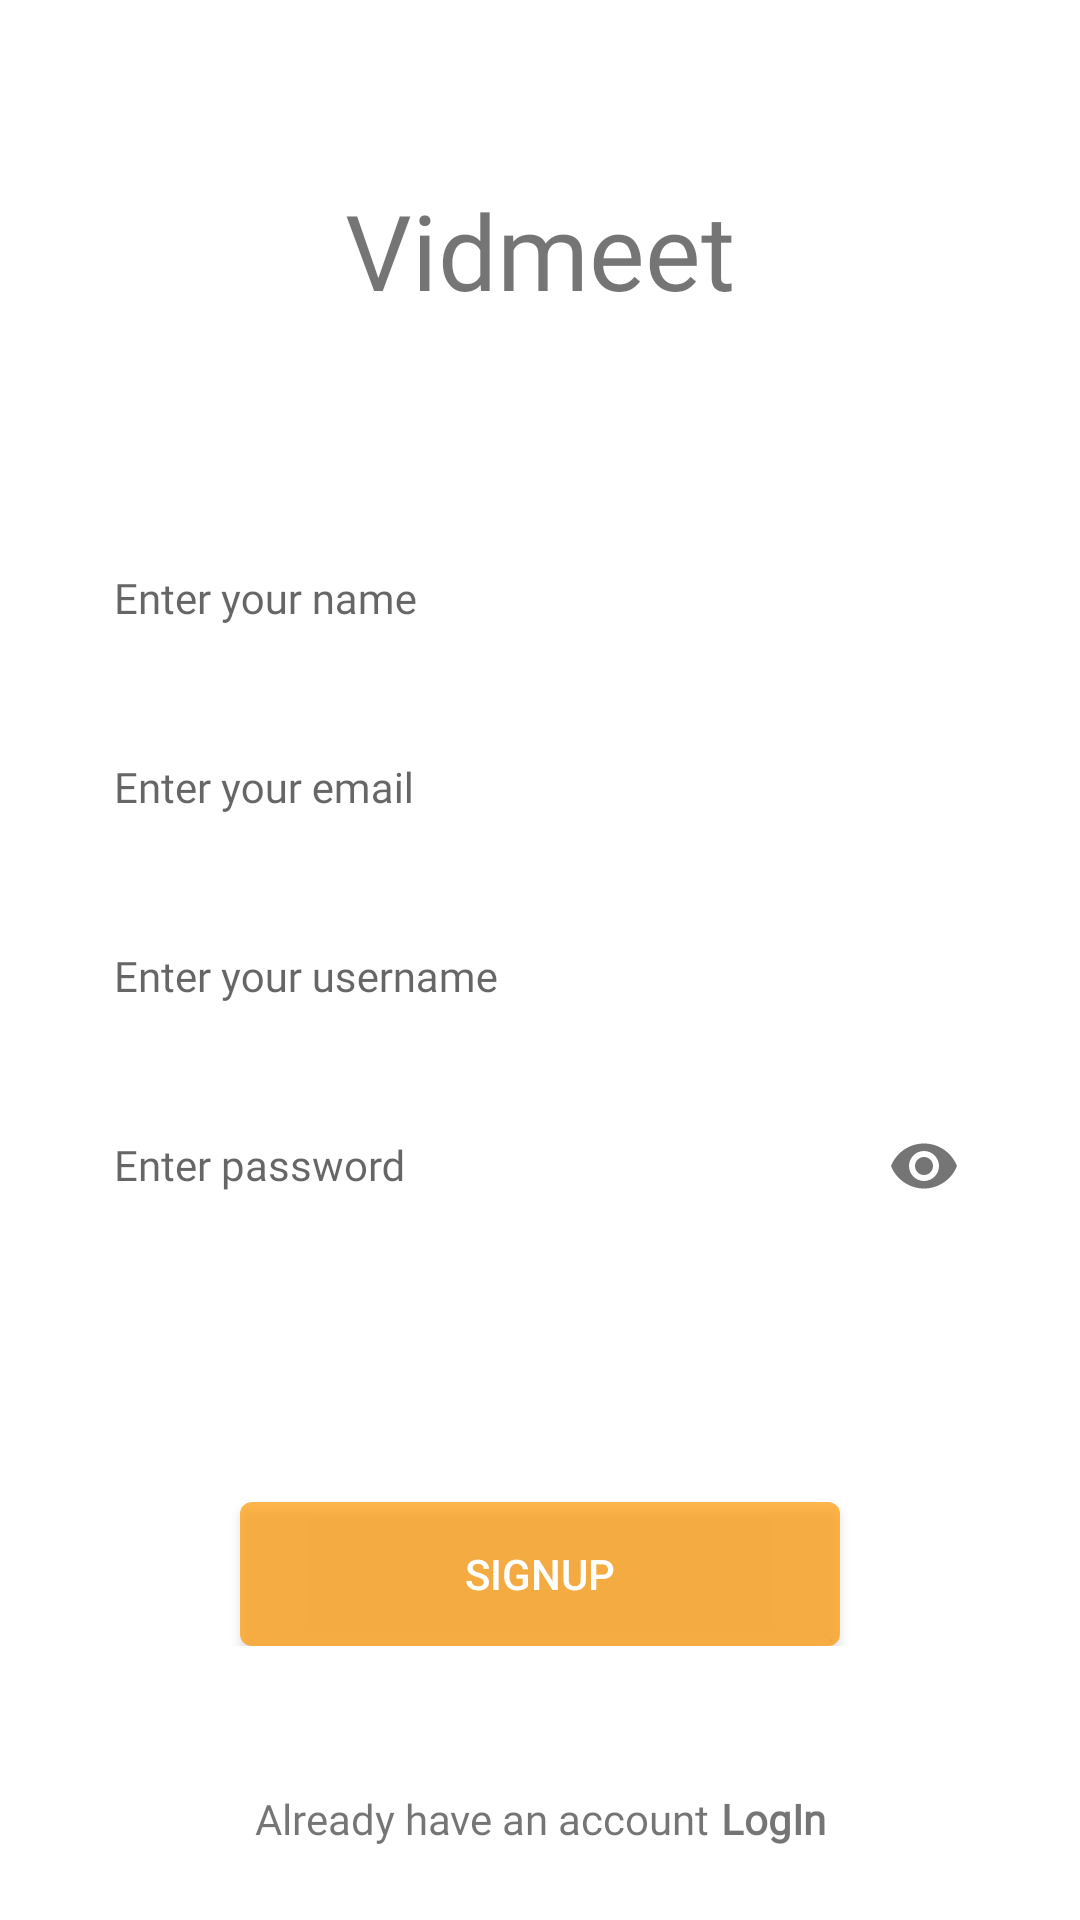

Here is an Android app screen rendered from its layout file. Give the layout XML and the strings, colors and styles it references.
<!-- AndroidManifest.xml: application theme AppTheme -->
<!-- res/layout/activity_signup.xml -->
<?xml version="1.0" encoding="utf-8"?>
<ScrollView xmlns:android="http://schemas.android.com/apk/res/android"
    xmlns:app="http://schemas.android.com/apk/res-auto"
    xmlns:tools="http://schemas.android.com/tools"
    android:layout_width="match_parent"
    android:layout_height="match_parent"
    android:background="@color/white"
    android:orientation="vertical"
    android:padding="20dp"
    tools:context=".Activities.Signup">

    <RelativeLayout
        android:layout_width="match_parent"
        android:layout_height="wrap_content">

        <ImageView
            android:layout_width="wrap_content"
            android:layout_height="wrap_content"
            android:contentDescription="@string/otpBack"
            android:onClick="goToMainActivity2FromSignUp"
            android:padding="4dp"
            android:src="@drawable/gotohome"
            app:tint="@color/black" />

        <RelativeLayout
            android:id="@+id/r1_signup"
            android:layout_width="match_parent"
            android:layout_height="wrap_content"
            android:layout_margin="10dp">

            <TextView
                android:id="@+id/textView1_login"
                android:layout_width="match_parent"
                android:layout_height="wrap_content"
                android:layout_marginTop="30dp"
                android:gravity="center"
                android:text="@string/Vidmeet"
                android:textSize="35sp"
                app:fontFamily="@font/poppinsmedium" />
        </RelativeLayout>

        <RelativeLayout
            android:id="@+id/r2_signup"
            android:layout_width="match_parent"
            android:layout_height="wrap_content"
            android:layout_below="@id/r1_signup"
            android:layout_marginTop="10dp"
            android:background="@color/white"
            android:padding="8dp">

            <LinearLayout
                android:id="@+id/sed"
                android:layout_width="match_parent"
                android:layout_height="wrap_content"
                android:orientation="vertical"
                tools:ignore="UselessParent">

                <com.google.android.material.textfield.TextInputLayout
                    android:id="@+id/e1_signup"
                    android:layout_width="match_parent"
                    android:layout_height="wrap_content"
                    android:layout_marginTop="30dp"
                    android:layout_marginBottom="4dp"
                    android:background="@drawable/but5"
                    app:counterMaxLength="30">

                    <com.google.android.material.textfield.TextInputEditText
                        android:id="@+id/ee1_signup"
                        android:layout_width="match_parent"
                        android:layout_height="48dp"
                        android:background="@drawable/but1"
                        android:fontFamily="@font/poppinsmedium"
                        android:hint="@string/enter_your_name"
                        android:inputType="text"
                        android:padding="10dp"
                        android:textSize="14sp" />
                </com.google.android.material.textfield.TextInputLayout>

                <com.google.android.material.textfield.TextInputLayout
                    android:id="@+id/e2_signup"
                    android:layout_width="match_parent"
                    android:layout_height="wrap_content"
                    android:layout_marginBottom="4dp"
                    android:background="@drawable/but5">

                    <com.google.android.material.textfield.TextInputEditText
                        android:id="@+id/ee2_signup"
                        android:layout_width="match_parent"
                        android:layout_height="48dp"
                        android:background="@drawable/but1"
                        android:fontFamily="@font/poppinsmedium"
                        android:hint="@string/enter_your_email"
                        android:inputType="textEmailAddress"
                        android:padding="10dp"
                        android:textSize="14sp" />
                </com.google.android.material.textfield.TextInputLayout>

                <com.google.android.material.textfield.TextInputLayout
                    android:id="@+id/e3_signup"
                    android:layout_width="match_parent"
                    android:layout_height="wrap_content"
                    android:layout_marginBottom="4dp"
                    android:background="@drawable/but5">

                    <com.google.android.material.textfield.TextInputEditText
                        android:id="@+id/ee3_signup"
                        android:layout_width="match_parent"
                        android:layout_height="48dp"
                        android:background="@drawable/but1"
                        android:fontFamily="@font/poppinsmedium"
                        android:hint="@string/enter_your_username"
                        android:inputType="text"
                        android:padding="10dp"
                        android:textSize="14sp" />
                </com.google.android.material.textfield.TextInputLayout>

                <com.google.android.material.textfield.TextInputLayout
                    android:id="@+id/e4_signup"
                    android:layout_width="match_parent"
                    android:layout_height="wrap_content"
                    android:layout_marginBottom="4dp"
                    android:background="@drawable/but5"
                    app:counterMaxLength="30"
                    app:passwordToggleEnabled="true">

                    <com.google.android.material.textfield.TextInputEditText
                        android:id="@+id/ee4_signup"
                        android:layout_width="match_parent"
                        android:layout_height="48dp"
                        android:background="@drawable/but1"
                        android:fontFamily="@font/poppinsmedium"
                        android:hint="@string/enter_password"
                        android:inputType="textPassword"
                        android:padding="10dp"
                        android:textSize="14sp" />
                </com.google.android.material.textfield.TextInputLayout>

                <Spinner
                    android:id="@+id/s1_signup"
                    android:layout_width="match_parent"
                    android:layout_height="48dp"
                    android:layout_marginTop="6dp"
                    android:background="@drawable/but1"
                    android:padding="10dp" />

                <Button
                    android:id="@+id/b1_signup"
                    android:layout_width="200dp"
                    android:layout_height="wrap_content"
                    android:layout_gravity="center"
                    android:layout_marginTop="30dp"
                    android:background="@drawable/but2"
                    android:onClick="regi_pro"
                    android:text="@string/signup"
                    android:textColor="#fff" />
            </LinearLayout>


        </RelativeLayout>

        <LinearLayout
            android:layout_width="match_parent"
            android:layout_height="wrap_content"
            android:layout_below="@id/r2_signup"
            android:layout_alignParentBottom="true"
            android:layout_marginTop="30dp"
            android:foregroundGravity="center"
            android:gravity="center"
            android:padding="10dp">

            <TextView
                android:id="@+id/textView2_signup"
                android:layout_width="wrap_content"
                android:layout_height="wrap_content"
                android:layout_gravity="center"
                android:layout_weight="1"
                android:gravity="center|end"
                android:text="@string/already_have_an_account"
                android:textSize="14sp"
                app:fontFamily="@font/poppinsmedium" />

            <TextView

                android:id="@+id/t1_signup"
                android:layout_width="wrap_content"
                android:layout_height="wrap_content"
                android:layout_gravity="center"
                android:layout_marginStart="4dp"
                android:layout_marginLeft="4dp"
                android:layout_weight="1"
                android:text="@string/login"
                android:textSize="14sp"
                android:textStyle="bold"
                app:fontFamily="@font/poppinsbold" />
        </LinearLayout>
    </RelativeLayout>
</ScrollView>
<!-- resources referenced by this layout -->
<resources>
  <color name="black">#000000</color>
  <color name="white">#FFFFFF</color>
  <!-- drawable but2 (drawable) -->
  <?xml version="1.0" encoding="utf-8"?>
  <shape xmlns:android="http://schemas.android.com/apk/res/android"
      android:shape="rectangle">
      <solid android:color="#B2FF9800" />
      <corners android:radius="4dp" />
  </shape>
  <string name="Vidmeet">Vidmeet</string>
  <string name="already_have_an_account">Already have an account</string>
  <string name="enter_password">Enter password</string>
  <string name="enter_your_email">Enter your email</string>
  <string name="enter_your_name">Enter your name</string>
  <string name="enter_your_username">Enter your username</string>
  <string name="login">LogIn</string>
  <string name="otpBack">otpBack</string>
  <string name="signup">SignUp</string>
  <style name="AppTheme" parent="Theme.AppCompat.Light.NoActionBar">
          
          <item name="colorPrimaryDark">#FF9800</item>
          <item name="colorPrimary">#000000</item>
          <item name="colorAccent">@color/ColorVid</item>
          <item name="android:statusBarColor" tools:targetApi="lollipop">#00000000</item>
  
      </style>
  <color name="ColorVid">#AEFF8900</color>
</resources>
